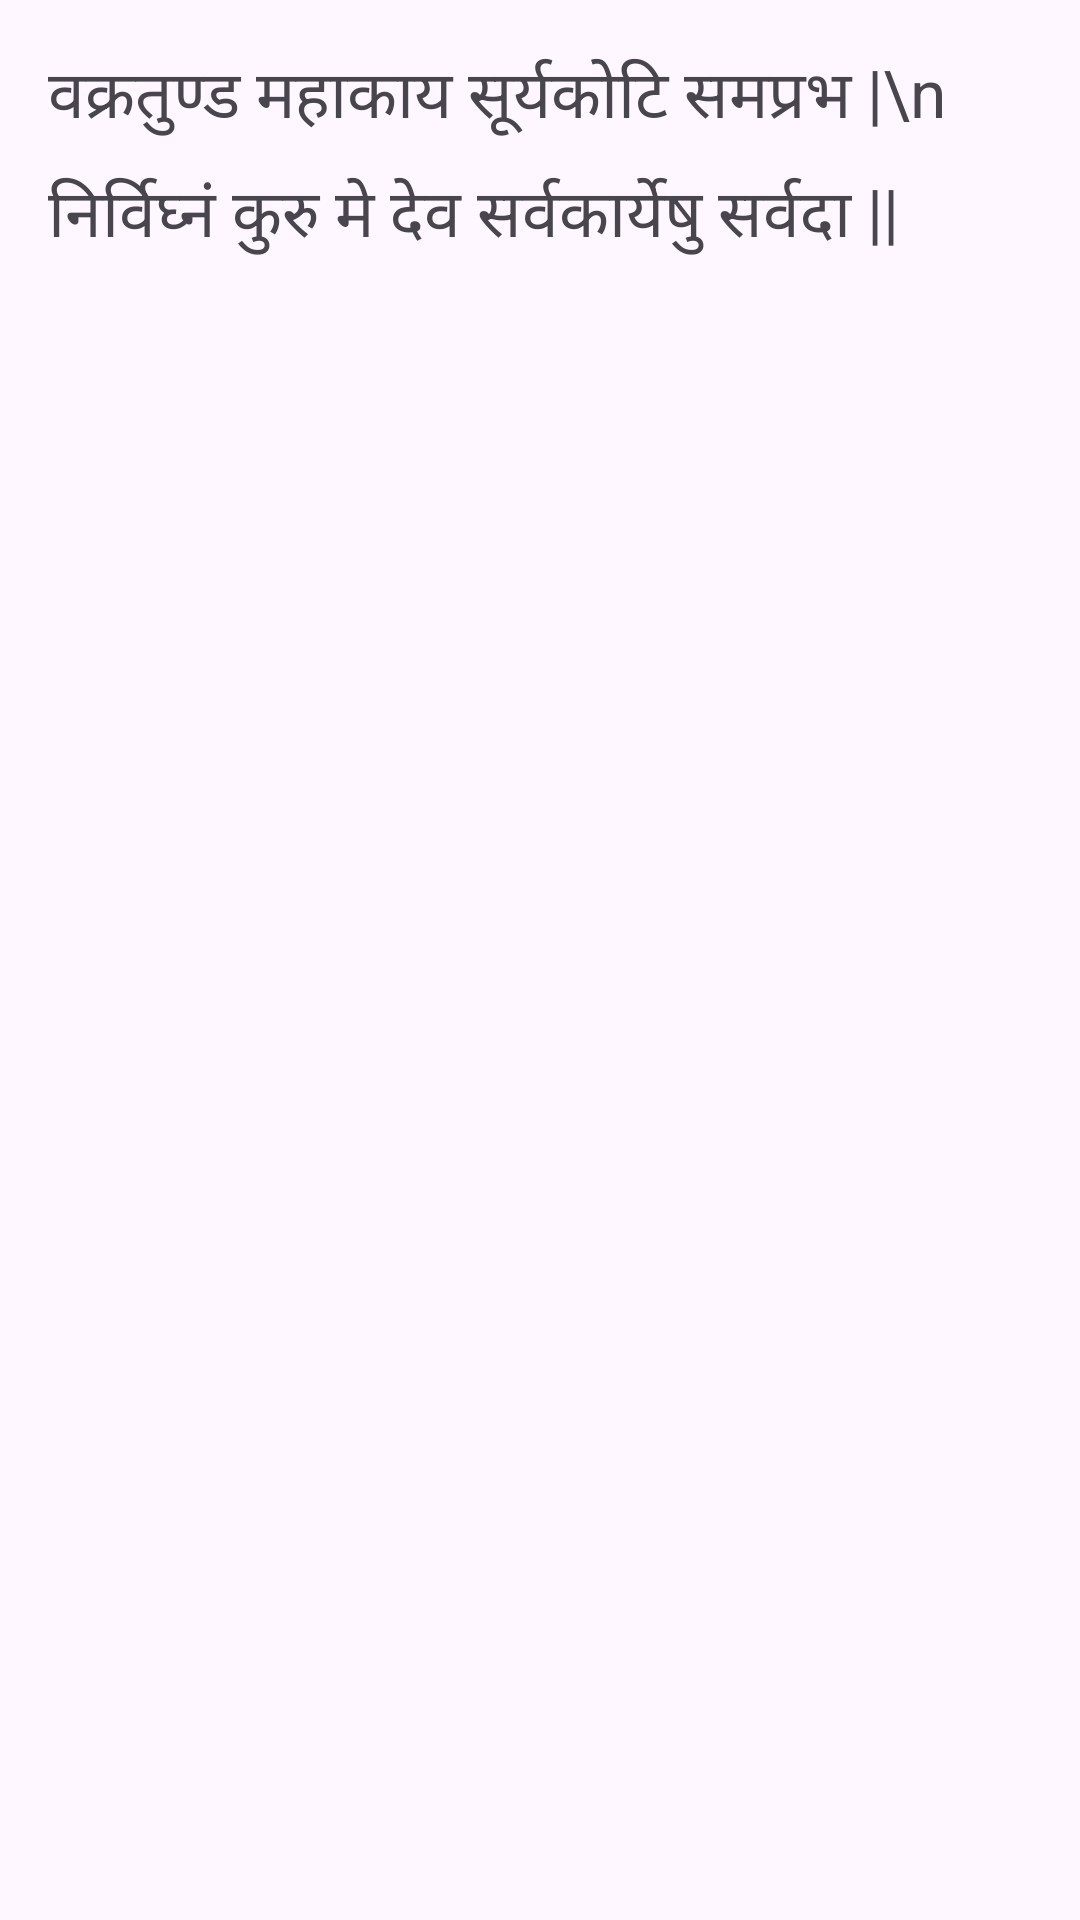

The Android layout XML behind this screen, and the referenced resources:
<!-- AndroidManifest.xml: application theme Theme.MangalAarti -->
<!-- res/layout/itemaarti.xml -->
<?xml version="1.0" encoding="utf-8"?>
<RelativeLayout xmlns:android="http://schemas.android.com/apk/res/android"
    android:layout_width="match_parent"
    android:layout_height="match_parent">

    <ScrollView
        android:layout_width="match_parent"
        android:layout_height="wrap_content">

        <RelativeLayout
            android:layout_width="match_parent"
            android:layout_height="wrap_content">


            <TextView
                android:id="@+id/itemAarti"
                android:layout_width="match_parent"
                android:layout_height="wrap_content"
                android:layout_margin="@dimen/m8"
                android:lineSpacingExtra="4dp"
                android:lineSpacingMultiplier="1.2"
                android:padding="8dp"
                android:scrollbars="vertical"
                android:text="वक्रतुण्ड महाकाय सूर्यकोटि समप्रभ |\n निर्विघ्नं कुरु मे देव सर्वकार्येषु सर्वदा ||"
                android:textAlignment="viewStart"
                android:textSize="@dimen/text_22" />

        </RelativeLayout>

    </ScrollView>

</RelativeLayout>
<!-- resources referenced by this layout -->
<resources>
  <dimen name="m8">8dp</dimen>
  <dimen name="text_22">22sp</dimen>
  <style name="Theme.MangalAarti" parent="Base.Theme.MangalAarti">
          
          <item name="android:navigationBarColor">@android:color/transparent</item>
          <item name="android:statusBarColor">@android:color/transparent</item>
          <item name="android:windowLightStatusBar">?attr/isLightTheme</item>
      </style>
  <style name="Base.Theme.MangalAarti" parent="Theme.Material3.DayNight.NoActionBar">
          
          <item name="colorPrimary">@color/black</item>
          <item name="colorPrimaryDark">@color/red</item>
          <item name="colorAccent">@color/black</item>
      </style>
  <color name="black">#FF000000</color>
  <color name="red">#F5004F</color>
</resources>
